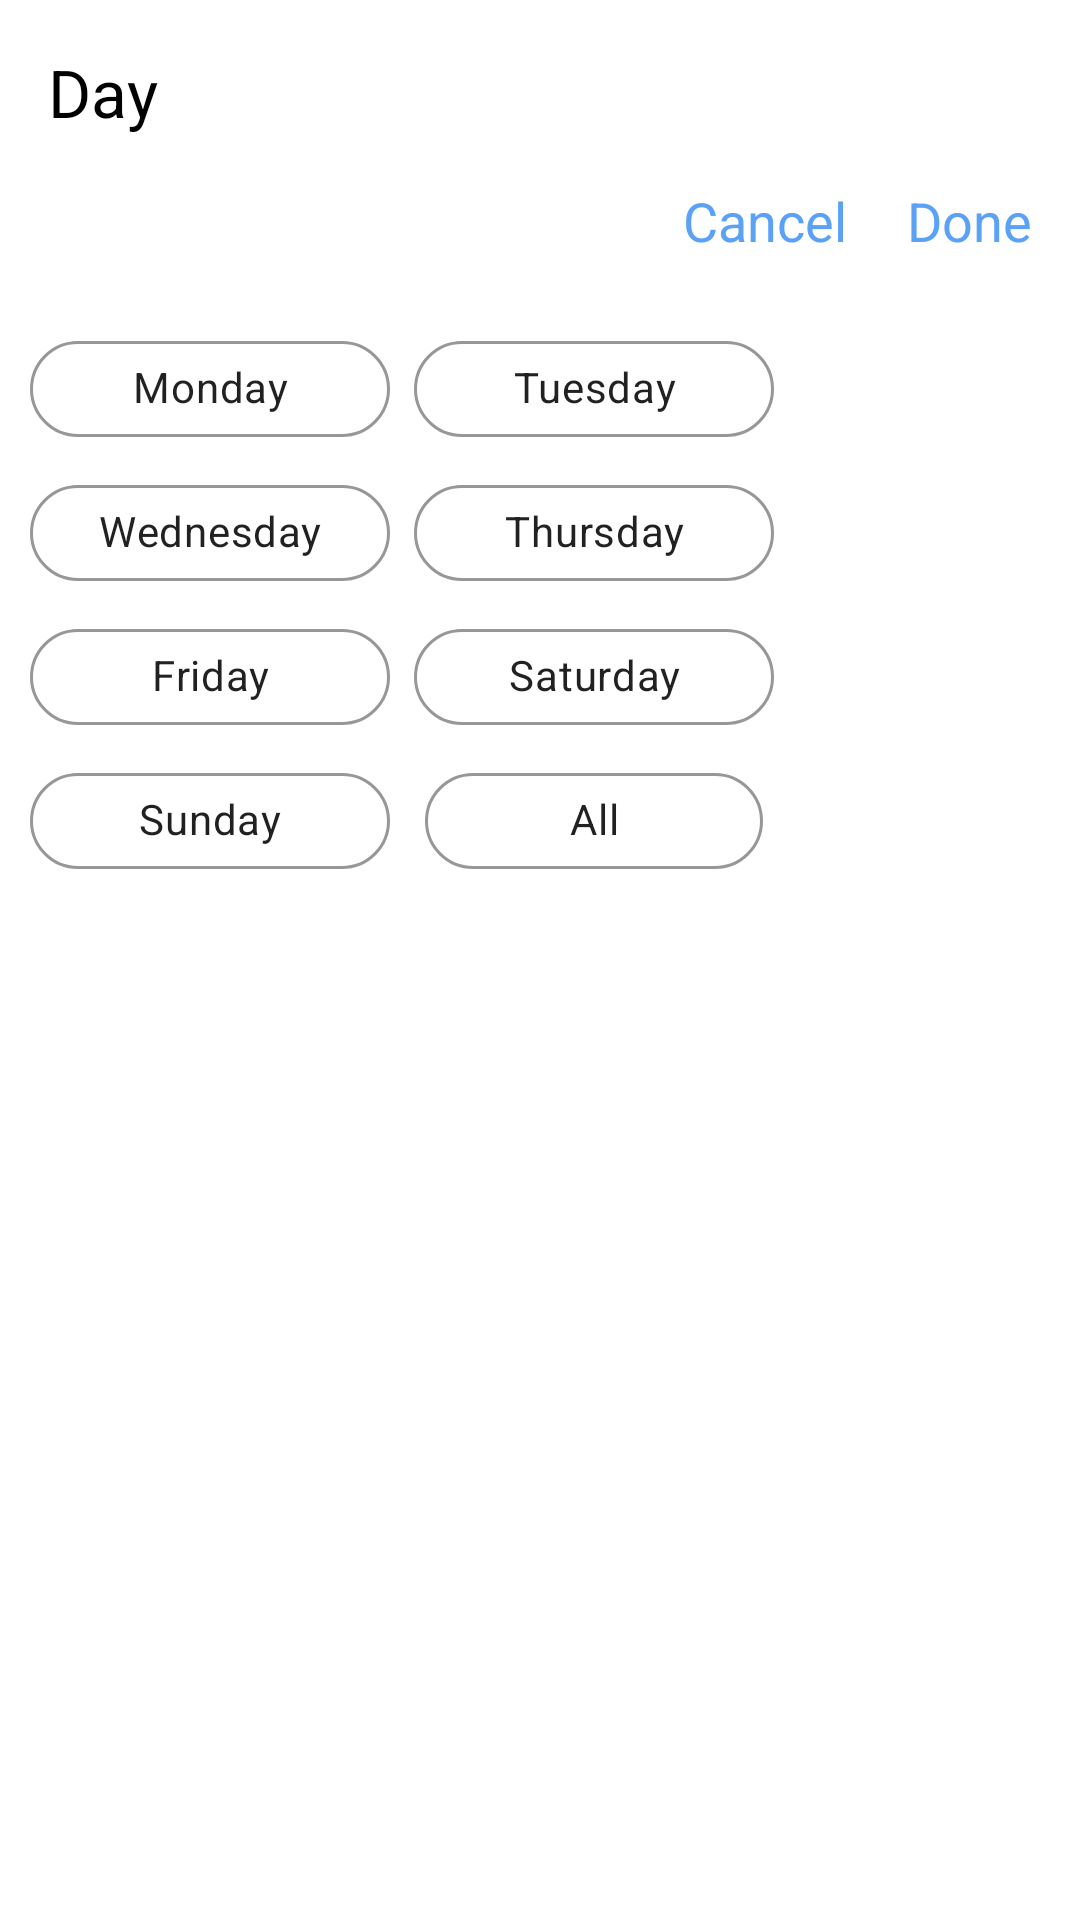

Write the Android layout XML for this screen, with the resource values it uses.
<!-- AndroidManifest.xml: application theme Theme.MCQueue -->
<!-- res/layout/selectday_bottomdialog.xml -->
<?xml version="1.0" encoding="utf-8"?>
<LinearLayout xmlns:android="http://schemas.android.com/apk/res/android"
    xmlns:app="http://schemas.android.com/apk/res-auto"
    android:orientation="vertical"
    android:layout_width="match_parent"
    android:layout_height="match_parent">

    <TextView
        android:layout_width="match_parent"
        android:layout_height="wrap_content"
        android:text="Day"
        android:textSize="22sp"
        android:textColor="@color/black"
        android:padding="16dp" />

    <LinearLayout
        android:gravity="right"
        android:layout_width="match_parent"
        android:layout_height="wrap_content"
        android:orientation="horizontal">

        <TextView
            android:id="@+id/dayCancelButton"
            android:layout_width="wrap_content"
            android:layout_height="wrap_content"
            android:text="Cancel"
            android:textSize="18sp"
            android:textColor="#5BA1F6"/>

        <TextView
            android:id="@+id/dayDoneButton"
            android:layout_marginStart="20dp"
            android:layout_marginEnd="16dp"
            android:layout_width="wrap_content"
            android:layout_height="wrap_content"
            android:text="Done"
            android:textSize="18sp"
            android:textColor="#5BA1F6"/>

    </LinearLayout>

    <com.google.android.material.chip.ChipGroup
        android:layout_marginVertical="20dp"
        android:id="@+id/dayChipGroup"
        android:layout_width="match_parent"
        android:paddingLeft="10dp"
        android:layout_height="wrap_content"
        app:singleSelection="true">

        <com.google.android.material.chip.Chip
            android:id="@+id/MondayChip"
            android:layout_width="120dp"
            android:layout_height="wrap_content"
            android:textAlignment="center"
            app:chipBackgroundColor="@color/white"
            app:chipStrokeColor="#979797"
            app:chipStrokeWidth="1dp"
            android:text="Monday"
            android:checkable="true"
            app:checkedIconTint="@color/black"
            app:checkedIcon="@drawable/ic_baseline_check_24"
            app:checkedIconVisible="true"/>

        <com.google.android.material.chip.Chip
            android:id="@+id/TuesdayChip"
            android:layout_width="120dp"
            android:layout_height="wrap_content"
            android:textAlignment="center"
            app:chipBackgroundColor="@color/white"
            app:chipStrokeColor="#979797"
            app:chipStrokeWidth="1dp"
            android:text="Tuesday"
            android:checkable="true"
            app:checkedIconTint="@color/black"
            app:checkedIcon="@drawable/ic_baseline_check_24"
            app:checkedIconVisible="true"/>
        <com.google.android.material.chip.Chip
            android:id="@+id/wednesdayChip"
            android:layout_width="120dp"
            android:layout_height="wrap_content"
            android:textAlignment="center"
            app:chipBackgroundColor="@color/white"
            app:chipStrokeColor="#979797"
            app:chipStrokeWidth="1dp"
            android:text="Wednesday"
            android:checkable="true"
            app:checkedIconTint="@color/black"
            app:checkedIcon="@drawable/ic_baseline_check_24"
            app:checkedIconVisible="true"/>

        <com.google.android.material.chip.Chip
            android:id="@+id/thursdayChip"
            android:layout_width="120dp"
            android:layout_height="wrap_content"
            android:textAlignment="center"
            app:chipBackgroundColor="@color/white"
            app:chipStrokeColor="#979797"
            app:chipStrokeWidth="1dp"
            android:text="Thursday"
            android:checkable="true"
            app:checkedIconTint="@color/black"
            app:checkedIcon="@drawable/ic_baseline_check_24"
            app:checkedIconVisible="true"/>
        <com.google.android.material.chip.Chip
            android:id="@+id/fridayChip"
            android:layout_width="120dp"
            android:layout_height="wrap_content"
            android:textAlignment="center"
            app:chipBackgroundColor="@color/white"
            app:chipStrokeColor="#979797"
            app:chipStrokeWidth="1dp"
            android:text="Friday"
            android:checkable="true"
            app:checkedIconTint="@color/black"
            app:checkedIcon="@drawable/ic_baseline_check_24"
            app:checkedIconVisible="true"/>

        <com.google.android.material.chip.Chip
            android:id="@+id/saturdayChip"
            android:layout_width="120dp"
            android:layout_height="wrap_content"
            android:textAlignment="center"
            app:chipBackgroundColor="@color/white"
            app:chipStrokeColor="#979797"
            app:chipStrokeWidth="1dp"
            android:text="Saturday"
            android:checkable="true"
            app:checkedIconTint="@color/black"
            app:checkedIcon="@drawable/ic_baseline_check_24"
            app:checkedIconVisible="true"/>

        <com.google.android.material.chip.Chip
            android:id="@+id/sundayChip"
            android:layout_width="120dp"
            android:layout_height="wrap_content"
            android:textAlignment="center"
            app:chipBackgroundColor="@color/white"
            app:chipStrokeColor="#979797"
            app:chipStrokeWidth="1dp"
            android:text="Sunday"
            android:checkable="true"
            app:checkedIconTint="@color/black"
            app:checkedIcon="@drawable/ic_baseline_check_24"
            app:checkedIconVisible="true"/>

        <com.google.android.material.chip.Chip
            android:id="@+id/allDayChip"
            android:layout_width="120dp"
            android:layout_height="wrap_content"
            android:textAlignment="center"
            app:chipBackgroundColor="@color/white"
            app:chipStrokeColor="#979797"
            app:chipStrokeWidth="1dp"
            android:text="All"
            android:checkable="true"
            app:checkedIconTint="@color/black"
            app:checkedIcon="@drawable/ic_baseline_check_24"
            app:checkedIconVisible="true"/>

    </com.google.android.material.chip.ChipGroup>

</LinearLayout>
<!-- resources referenced by this layout -->
<resources>
  <color name="black">#FF000000</color>
  <color name="white">#FFFFFFFF</color>
  <style name="Theme.MCQueue" parent="Theme.MaterialComponents.DayNight.NoActionBar">
          
          <item name="colorPrimary">@color/purple_500</item>
  
          <item name="colorPrimaryVariant">@color/purple_700</item>
          <item name="colorOnPrimary">@color/white</item>
          
          <item name="colorSecondary">@color/teal_200</item>
          <item name="colorSecondaryVariant">@color/teal_700</item>
          <item name="colorOnSecondary">@color/black</item>
          
          <item name="android:statusBarColor" tools:targetApi="l">?attr/colorPrimaryVariant</item>
          
      </style>
  <color name="purple_500">#FF6200EE</color>
  <color name="purple_700">#FF3700B3</color>
  <color name="teal_200">#FF03DAC5</color>
  <color name="teal_700">#FF018786</color>
</resources>
